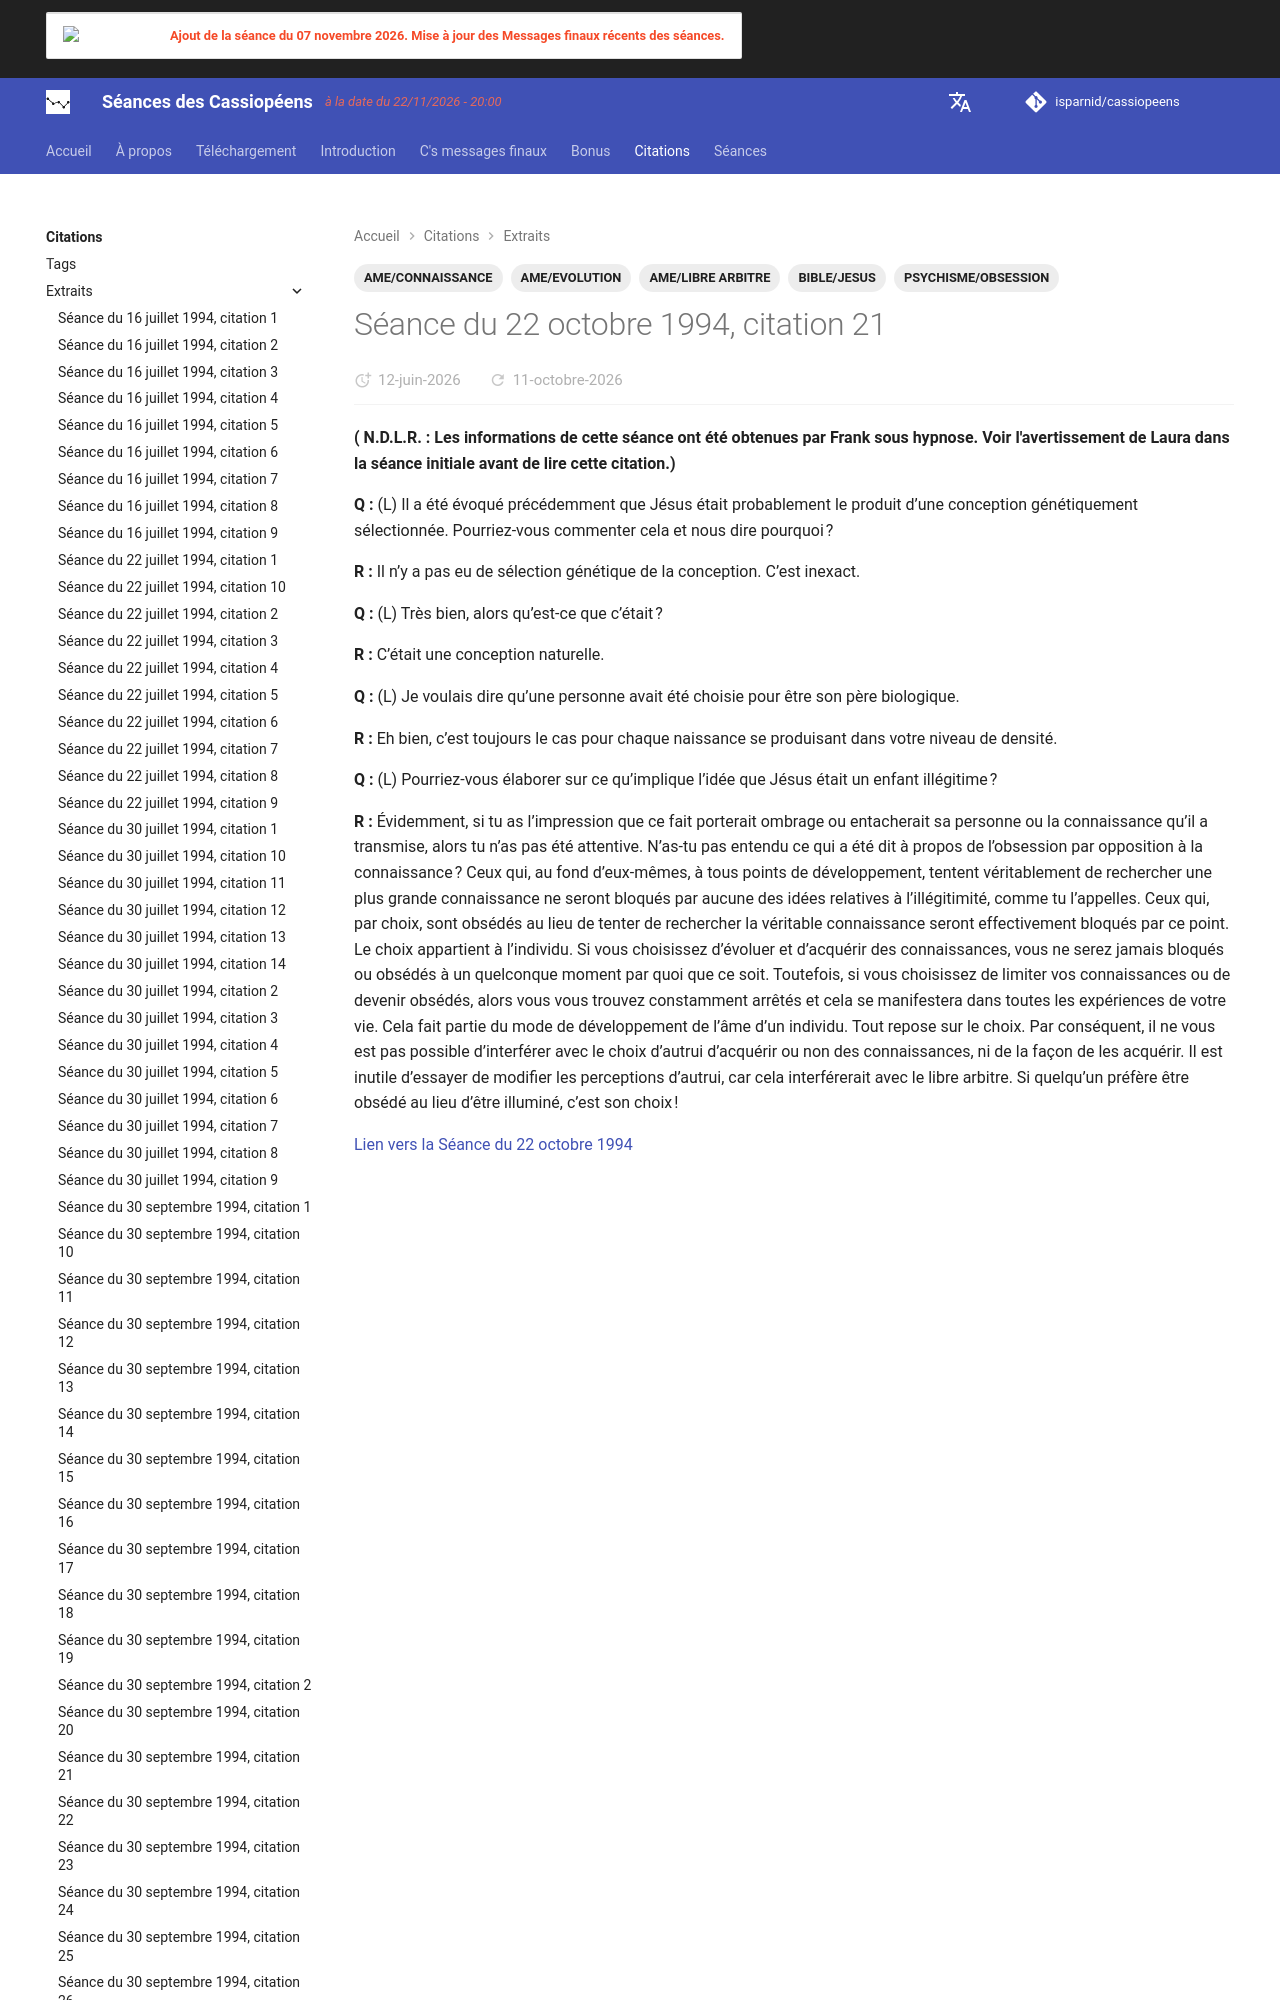

repository: isparnid/cassiopeens · page: citations/extraits/1994-10-22_citation-21/index.html · generator: mkdocs

---
title: "Séance du 22 octobre 1994, citation 21"
date:
  created: 2026-04-13
  updated: 2026-04-13
tags:
  - AME/CONNAISSANCE
  - AME/EVOLUTION
  - AME/LIBRE ARBITRE
  - BIBLE/JESUS
  - PSYCHISME/OBSESSION
links:
  - séances/1994/1994-10-22.md
---
**( N.D.L.R. :
